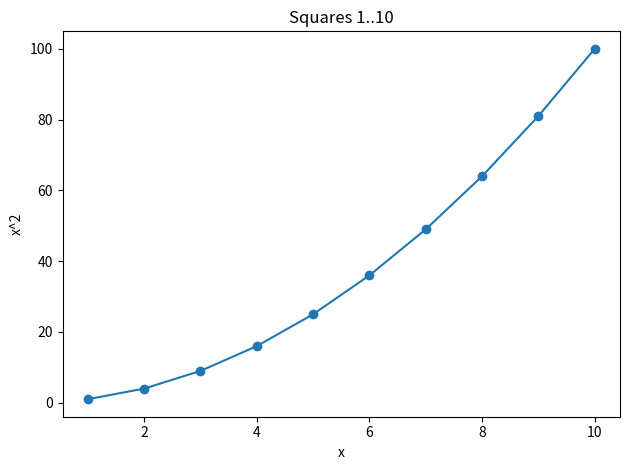

This chart was generated by the following Python code: (Note: this script raises an exception after producing the figure.)
import matplotlib.pyplot as plt
x = list(range(1,11))
y = [i*i for i in x]
plt.plot(x,y, marker='o')
plt.title('Squares 1..10')
plt.xlabel('x'); plt.ylabel('x^2')
plt.tight_layout()
plt.savefig('docs/squares_plot.png')
print("Saved docs/squares_plot.png")
